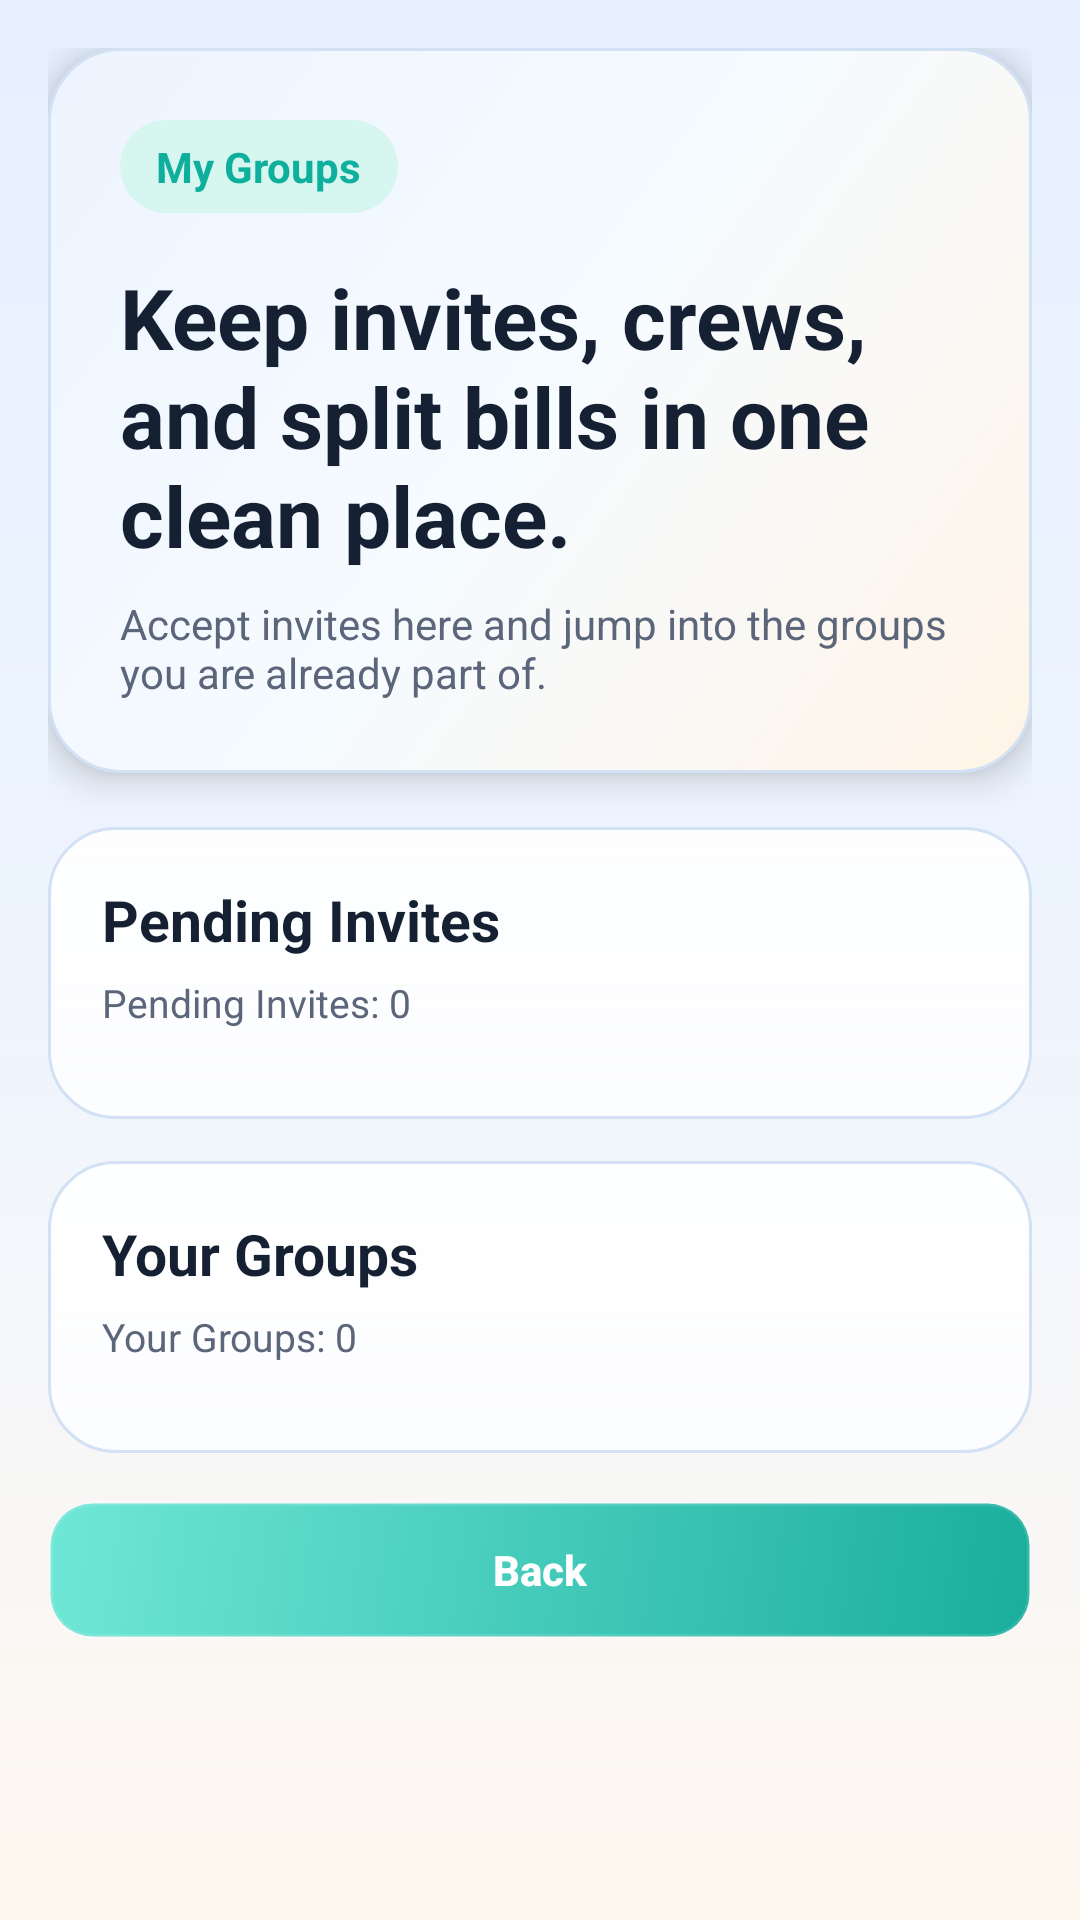

Layout XML and referenced resources for this Android screen:
<!-- AndroidManifest.xml: application theme Theme.TripSync -->
<!-- res/layout/activity_my_group.xml -->
<?xml version="1.0" encoding="utf-8"?>
<ScrollView xmlns:android="http://schemas.android.com/apk/res/android"
    android:layout_width="match_parent"
    android:layout_height="match_parent"
    android:background="@drawable/bg_screen_gradient"
    android:clipToPadding="false"
    android:padding="16dp">

    <LinearLayout
        android:layout_width="match_parent"
        android:layout_height="wrap_content"
        android:orientation="vertical">

        <LinearLayout
            android:layout_width="match_parent"
            android:layout_height="wrap_content"
            android:background="@drawable/bg_accent_panel"
            android:elevation="7dp"
            android:orientation="vertical"
            android:padding="24dp">

            <TextView
                android:layout_width="wrap_content"
                android:layout_height="wrap_content"
                android:background="@drawable/bg_chip_teal"
                android:paddingHorizontal="12dp"
                android:paddingVertical="6dp"
                android:text="My Groups"
                android:textColor="@color/brand_secondary"
                android:textStyle="bold" />

            <TextView
                android:layout_width="wrap_content"
                android:layout_height="wrap_content"
                android:layout_marginTop="16dp"
                android:text="Keep invites, crews, and split bills in one clean place."
                android:textColor="@color/text_primary"
                android:textSize="28sp"
                android:textStyle="bold" />

            <TextView
                android:layout_width="wrap_content"
                android:layout_height="wrap_content"
                android:layout_marginTop="8dp"
                android:text="Accept invites here and jump into the groups you are already part of."
                android:textColor="@color/text_secondary"
                android:textSize="14sp" />
        </LinearLayout>

        <LinearLayout
            android:layout_width="match_parent"
            android:layout_height="wrap_content"
            android:layout_marginTop="18dp"
            android:background="@drawable/bg_card"
            android:orientation="vertical"
            android:padding="18dp">

            <TextView
                android:layout_width="wrap_content"
                android:layout_height="wrap_content"
                android:text="Pending Invites"
                android:textColor="@color/text_primary"
                android:textSize="19sp"
                android:textStyle="bold" />

            <TextView
                android:id="@+id/tvInviteCount"
                android:layout_width="wrap_content"
                android:layout_height="wrap_content"
                android:layout_marginTop="6dp"
                android:text="Pending Invites: 0"
                android:textColor="@color/text_secondary"
                android:textSize="13sp" />

            <LinearLayout
                android:id="@+id/invitesContainer"
                android:layout_width="match_parent"
                android:layout_height="wrap_content"
                android:layout_marginTop="12dp"
                android:orientation="vertical" />
        </LinearLayout>

        <LinearLayout
            android:layout_width="match_parent"
            android:layout_height="wrap_content"
            android:layout_marginTop="14dp"
            android:background="@drawable/bg_card"
            android:orientation="vertical"
            android:padding="18dp">

            <TextView
                android:layout_width="wrap_content"
                android:layout_height="wrap_content"
                android:text="Your Groups"
                android:textColor="@color/text_primary"
                android:textSize="19sp"
                android:textStyle="bold" />

            <TextView
                android:id="@+id/tvGroupCount"
                android:layout_width="wrap_content"
                android:layout_height="wrap_content"
                android:layout_marginTop="6dp"
                android:text="Your Groups: 0"
                android:textColor="@color/text_secondary"
                android:textSize="13sp" />

            <LinearLayout
                android:id="@+id/groupsContainer"
                android:layout_width="match_parent"
                android:layout_height="wrap_content"
                android:layout_marginTop="12dp"
                android:orientation="vertical" />
        </LinearLayout>

        <Button
            android:id="@+id/btnBackGroups"
            android:layout_width="match_parent"
            android:layout_height="46dp"
            android:layout_marginTop="16dp"
            android:background="@drawable/bg_outline_button"
            android:text="Back"
            android:textColor="@color/text_on_brand" />
    </LinearLayout>
</ScrollView>
<!-- resources referenced by this layout -->
<resources>
  <color name="brand_secondary">#0FAF9D</color>
  <color name="text_on_brand">#FFFFFFFF</color>
  <color name="text_primary">#162033</color>
  <color name="text_secondary">#5B667A</color>
  <!-- drawable bg_accent_panel (drawable) -->
  <shape xmlns:android="http://schemas.android.com/apk/res/android">
      <gradient
          android:angle="315"
          android:startColor="#EDF4FF"
          android:centerColor="#F6FBFF"
          android:endColor="#FFF4E7" />
      <corners android:radius="24dp" />
      <stroke
          android:width="1dp"
          android:color="@color/stroke_light" />
  </shape>
  <!-- drawable bg_card (drawable) -->
  <shape xmlns:android="http://schemas.android.com/apk/res/android">
      <gradient
          android:angle="270"
          android:startColor="@color/surface_glass"
          android:endColor="@color/surface_card_strong" />
      <corners android:radius="22dp"/>
      <stroke
          android:width="1dp"
          android:color="@color/stroke_light" />
      <padding
          android:left="1dp"
          android:top="1dp"
          android:right="1dp"
          android:bottom="1dp" />
  </shape>
  <!-- drawable bg_chip_teal (drawable) -->
  <shape xmlns:android="http://schemas.android.com/apk/res/android">
      <solid android:color="@color/chip_teal" />
      <corners android:radius="999dp" />
  </shape>
  <!-- drawable bg_outline_button (drawable) -->
  <selector xmlns:android="http://schemas.android.com/apk/res/android">
      <item android:state_pressed="true">
          <shape>
              <stroke android:width="1.5dp" android:color="@color/brand_secondary"/>
              <corners android:radius="14dp"/>
              <solid android:color="#149B8D"/>
          </shape>
      </item>
      <item>
          <shape>
              <stroke android:width="1.5dp" android:color="#1EFFFFFF"/>
              <corners android:radius="14dp"/>
              <gradient
                  android:angle="315"
                  android:startColor="#6FE7D7"
                  android:endColor="#1AAE9D" />
          </shape>
      </item>
  </selector>
  <!-- drawable bg_screen_gradient (drawable) -->
  <shape xmlns:android="http://schemas.android.com/apk/res/android">
      <gradient
          android:angle="270"
          android:startColor="@color/surface_top"
          android:centerColor="@color/surface_base"
          android:endColor="@color/surface_bottom" />
  </shape>
  <style name="Theme.TripSync" parent="Base.Theme.TripSync" />
  <color name="stroke_light">#D3E1F4</color>
  <color name="surface_glass">#E6FFFFFF</color>
  <color name="surface_card_strong">#FCFDFF</color>
  <color name="chip_teal">#D7F6F0</color>
  <color name="surface_top">#E6F0FF</color>
  <color name="surface_base">#EEF5FF</color>
  <color name="surface_bottom">#FFF8EF</color>
  <style name="Widget.TripSync.Button" parent="@android:style/Widget.Button">
          <item name="android:backgroundTint">@null</item>
          <item name="backgroundTint">@null</item>
          <item name="android:minHeight">44dp</item>
          <item name="android:minWidth">0dp</item>
          <item name="android:paddingLeft">16dp</item>
          <item name="android:paddingRight">16dp</item>
          <item name="android:paddingTop">10dp</item>
          <item name="android:paddingBottom">10dp</item>
          <item name="android:textAllCaps">false</item>
          <item name="android:textSize">14sp</item>
          <item name="android:textStyle">bold</item>
          <item name="android:fontFamily">sans-serif-medium</item>
          <item name="android:gravity">center</item>
      </style>
  <color name="brand_accent">#F59E0B</color>
</resources>
